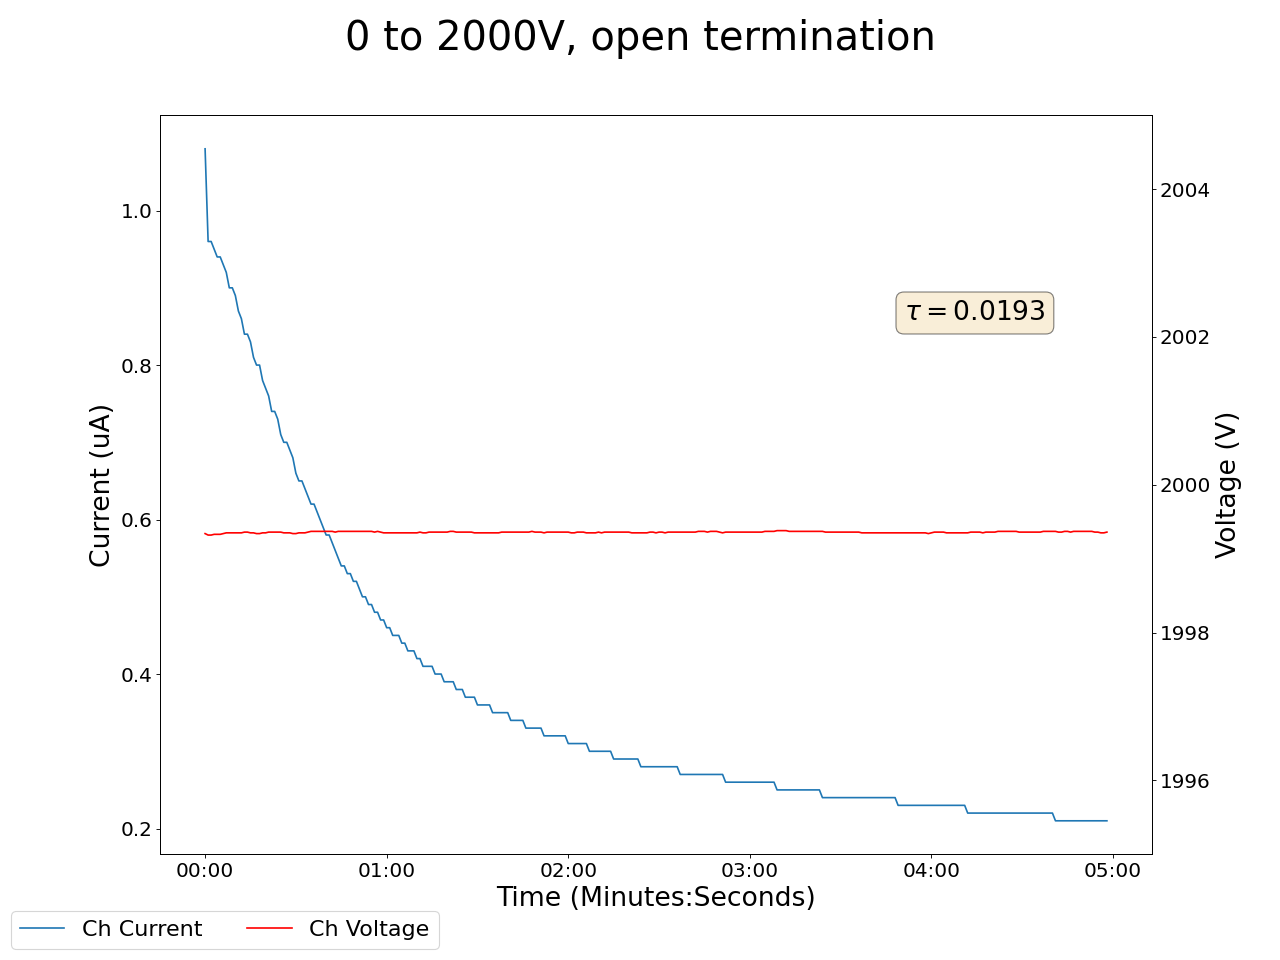

Values plotted in this chart, from the file beside it:
2024-12-10 14:30:50.495041, 0.4300000071525574, 0.0, 0.07000000029802322, 0.0, 1999.3399658203125, 1.0800000429153442, 0.1599999964237213, 0.0, 0.07000000029802322, 0.0, 0.0, 0.0, 0.18000000715255737, 0.0, 0.949999988079071, 0.0, 0.0, 0.0, 0.0, 0.0, 0.27000001072883606, 0.0, 0.550000011920929
2024-12-10 14:30:51.494937, 0.43, 0.0, 0.07, 0.0, 1999, 1.08, 0.16, 0.0, 0.07, 0.0, 0.0, 0.0, 0.18, 0.0, 0.95, 0.0, 0.0, 0.0, 0.0, 0.0, 0.27, 0.0, 0.55
2024-12-10 14:30:52.494937, 0.43, 0.0, 0.07, 0.0, 1999, 0.96, 0.16, 0.0, 0.07, 0.0, 0.0, 0.0, 0.18, 0.0, 0.95, 0.0, 0.0, 0.0, 0.0, 0.0, 0.21, 0.0, 0.55
2024-12-10 14:30:53.494937, 0.43, 0.0, 0.07, 0.0, 1999, 0.96, 0.16, 0.0, 0.07, 0.0, 0.0, 0.0, 0.18, 0.0, 0.95, 0.0, 0.0, 0.0, 0.0, 0.0, 0.16, 0.0, 0.55
2024-12-10 14:30:54.494937, 0.43, 0.0, 0.07, 0.0, 1999, 0.95, 0.16, 0.0, 0.07, 0.0, 0.0, 0.0, 0.18, 0.0, 0.95, 0.0, 0.0, 0.0, 0.0, 0.0, 0.09, 0.0, 0.55
2024-12-10 14:30:55.494937, 0.43, 0.0, 0.07, 0.0, 1999, 0.94, 0.16, 0.0, 0.07, 0.0, 0.0, 0.0, 0.18, 0.0, 0.95, 0.0, 0.0, 0.0, 0.0, 0.0, 0.04, 0.0, 0.55
2024-12-10 14:30:56.494937, 0.43, 0.0, 0.07, 0.0, 1999, 0.94, 0.16, 0.0, 0.07, 0.0, 0.0, 0.0, 0.18, 0.0, 0.95, 0.0, 0.0, 0.0, 0.0, 0.0, 0.04, 0.0, 0.55
2024-12-10 14:30:57.494937, 0.43, 0.0, 0.07, 0.0, 1999, 0.93, 0.16, 0.0, 0.07, 0.0, 0.0, 0.0, 0.18, 0.0, 0.95, 0.0, 0.0, 0.0, 0.0, 0.0, 0.0, 0.0, 0.55
2024-12-10 14:30:58.494938, 0.43, 0.0, 0.07, 0.0, 1999, 0.92, 0.16, 0.0, 0.07, 0.0, 0.0, 0.0, 0.18, 0.0, 0.95, 0.0, 0.0, 0.0, 0.0, 0.0, 0.0, 0.0, 0.55
2024-12-10 14:30:59.494937, 0.43, 0.0, 0.07, 0.0, 1999, 0.9, 0.16, 0.0, 0.07, 0.0, 0.0, 0.0, 0.18, 0.0, 0.95, 0.0, 0.0, 0.0, 0.0, 0.0, 0.0, 0.0, 0.55
2024-12-10 14:31:00.494937, 0.43, 0.0, 0.07, 0.0, 1999, 0.9, 0.16, 0.0, 0.07, 0.0, 0.0, 0.0, 0.18, 0.0, 0.95, 0.0, 0.0, 0.0, 0.0, 0.0, 0.0, 0.0, 0.55
2024-12-10 14:31:01.494937, 0.43, 0.0, 0.07, 0.0, 1999, 0.89, 0.16, 0.0, 0.07, 0.0, 0.0, 0.0, 0.18, 0.0, 0.95, 0.0, 0.0, 0.0, 0.0, 0.0, 0.0, 0.0, 0.55
2024-12-10 14:31:02.494937, 0.43, 0.0, 0.07, 0.0, 1999, 0.87, 0.16, 0.0, 0.07, 0.0, 0.0, 0.0, 0.18, 0.0, 0.95, 0.0, 0.0, 0.0, 0.0, 0.0, 0.0, 0.0, 0.55
2024-12-10 14:31:03.494937, 0.43, 0.0, 0.07, 0.0, 1999, 0.86, 0.16, 0.0, 0.07, 0.0, 0.0, 0.0, 0.18, 0.0, 0.95, 0.0, 0.0, 0.0, 0.0, 0.0, 0.0, 0.0, 0.55
2024-12-10 14:31:04.494937, 0.43, 0.0, 0.07, 0.0, 1999, 0.84, 0.16, 0.0, 0.07, 0.0, 0.0, 0.0, 0.18, 0.0, 0.95, 0.0, 0.0, 0.0, 0.0, 0.0, 0.0, 0.0, 0.55
2024-12-10 14:31:05.494937, 0.43, 0.0, 0.07, 0.0, 1999, 0.84, 0.16, 0.0, 0.07, 0.0, 0.0, 0.0, 0.18, 0.0, 0.95, 0.0, 0.0, 0.0, 0.0, 0.0, 0.0, 0.0, 0.55
2024-12-10 14:31:06.494937, 0.43, 0.0, 0.07, 0.0, 1999, 0.83, 0.16, 0.0, 0.07, 0.0, 0.0, 0.0, 0.18, 0.0, 0.95, 0.0, 0.0, 0.0, 0.0, 0.0, 0.0, 0.0, 0.55
2024-12-10 14:31:07.494937, 0.43, 0.0, 0.07, 0.0, 1999, 0.81, 0.16, 0.0, 0.08, 0.0, 0.0, 0.0, 0.19, 0.0, 0.95, 0.0, 0.0, 0.0, 0.0, 0.0, 0.0, 0.0, 0.55
2024-12-10 14:31:08.494937, 0.43, 0.0, 0.07, 0.0, 1999, 0.8, 0.16, 0.0, 0.08, 0.0, 0.0, 0.0, 0.19, 0.0, 0.95, 0.0, 0.0, 0.0, 0.0, 0.0, 0.0, 0.0, 0.55
2024-12-10 14:31:09.494937, 0.43, 0.0, 0.07, 0.0, 1999, 0.8, 0.16, 0.0, 0.08, 0.0, 0.0, 0.0, 0.19, 0.0, 0.95, 0.0, 0.0, 0.0, 0.0, 0.0, 0.0, 0.0, 0.55
2024-12-10 14:31:10.494937, 0.43, 0.0, 0.07, 0.0, 1999, 0.78, 0.16, 0.0, 0.08, 0.0, 0.0, 0.0, 0.19, 0.0, 0.95, 0.0, 0.0, 0.0, 0.0, 0.0, 0.0, 0.0, 0.55
2024-12-10 14:31:11.494937, 0.43, 0.0, 0.07, 0.0, 1999, 0.77, 0.16, 0.0, 0.08, 0.0, 0.0, 0.0, 0.19, 0.0, 0.95, 0.0, 0.0, 0.0, 0.0, 0.0, 0.0, 0.0, 0.55
2024-12-10 14:31:12.494937, 0.43, 0.0, 0.07, 0.0, 1999, 0.76, 0.16, 0.0, 0.08, 0.0, 0.0, 0.0, 0.19, 0.0, 0.95, 0.0, 0.0, 0.0, 0.0, 0.0, 0.0, 0.0, 0.55
2024-12-10 14:31:13.494938, 0.43, 0.0, 0.07, 0.0, 1999, 0.74, 0.16, 0.0, 0.08, 0.0, 0.0, 0.0, 0.19, 0.0, 0.95, 0.0, 0.0, 0.0, 0.0, 0.0, 0.0, 0.0, 0.55
2024-12-10 14:31:14.494937, 0.43, 0.0, 0.07, 0.0, 1999, 0.74, 0.16, 0.0, 0.08, 0.0, 0.0, 0.0, 0.19, 0.0, 0.95, 0.0, 0.0, 0.0, 0.0, 0.0, 0.0, 0.0, 0.55
2024-12-10 14:31:15.494937, 0.43, 0.0, 0.07, 0.0, 1999, 0.73, 0.16, 0.0, 0.08, 0.0, 0.0, 0.0, 0.19, 0.0, 0.95, 0.0, 0.0, 0.0, 0.0, 0.0, 0.0, 0.0, 0.55
2024-12-10 14:31:16.494937, 0.43, 0.0, 0.07, 0.0, 1999, 0.71, 0.16, 0.0, 0.08, 0.0, 0.0, 0.0, 0.19, 0.0, 0.95, 0.0, 0.0, 0.0, 0.0, 0.0, 0.0, 0.0, 0.55
2024-12-10 14:31:17.494937, 0.43, 0.0, 0.07, 0.0, 1999, 0.7, 0.15, 0.0, 0.08, 0.0, 0.0, 0.0, 0.19, 0.0, 0.95, 0.0, 0.0, 0.0, 0.0, 0.0, 0.0, 0.0, 0.55
2024-12-10 14:31:18.494937, 0.43, 0.0, 0.07, 0.0, 1999, 0.7, 0.15, 0.0, 0.08, 0.0, 0.0, 0.0, 0.19, 0.0, 0.95, 0.0, 0.0, 0.0, 0.0, 0.0, 0.0, 0.0, 0.55
2024-12-10 14:31:19.494937, 0.43, 0.0, 0.07, 0.0, 1999, 0.69, 0.15, 0.0, 0.08, 0.0, 0.0, 0.0, 0.19, 0.0, 0.94, 0.0, 0.0, 0.0, 0.0, 0.0, 0.0, 0.0, 0.55
2024-12-10 14:31:20.494937, 0.43, 0.0, 0.07, 0.0, 1999, 0.68, 0.15, 0.0, 0.08, 0.0, 0.0, 0.0, 0.19, 0.0, 0.94, 0.0, 0.0, 0.0, 0.0, 0.0, 0.0, 0.0, 0.55
2024-12-10 14:31:21.494937, 0.43, 0.0, 0.07, 0.0, 1999, 0.66, 0.15, 0.0, 0.08, 0.0, 0.0, 0.0, 0.19, 0.0, 0.94, 0.0, 0.0, 0.0, 0.0, 0.0, 0.0, 0.0, 0.55
2024-12-10 14:31:22.494937, 0.43, 0.0, 0.07, 0.0, 1999, 0.65, 0.15, 0.0, 0.08, 0.0, 0.0, 0.0, 0.19, 0.0, 0.94, 0.0, 0.0, 0.0, 0.0, 0.0, 0.0, 0.0, 0.55
2024-12-10 14:31:23.494937, 0.43, 0.0, 0.07, 0.0, 1999, 0.65, 0.15, 0.0, 0.08, 0.0, 0.0, 0.0, 0.19, 0.0, 0.94, 0.0, 0.0, 0.0, 0.0, 0.0, 0.0, 0.0, 0.55
2024-12-10 14:31:24.494937, 0.43, 0.0, 0.07, 0.0, 1999, 0.64, 0.15, 0.0, 0.08, 0.0, 0.0, 0.0, 0.19, 0.0, 0.94, 0.0, 0.0, 0.0, 0.0, 0.0, 0.0, 0.0, 0.55
2024-12-10 14:31:25.494937, 0.43, 0.0, 0.07, 0.0, 1999, 0.63, 0.15, 0.0, 0.08, 0.0, 0.0, 0.0, 0.19, 0.0, 0.94, 0.0, 0.0, 0.0, 0.0, 0.0, 0.0, 0.0, 0.55
2024-12-10 14:31:26.494937, 0.43, 0.0, 0.07, 0.0, 1999, 0.62, 0.15, 0.0, 0.08, 0.0, 0.0, 0.0, 0.19, 0.0, 0.94, 0.0, 0.0, 0.0, 0.0, 0.0, 0.0, 0.0, 0.55
2024-12-10 14:31:27.494937, 0.43, 0.0, 0.07, 0.0, 1999, 0.62, 0.15, 0.0, 0.08, 0.0, 0.0, 0.0, 0.19, 0.0, 0.94, 0.0, 0.0, 0.0, 0.0, 0.0, 0.0, 0.0, 0.55
2024-12-10 14:31:28.494936, 0.43, 0.0, 0.07, 0.0, 1999, 0.61, 0.15, 0.0, 0.08, 0.0, 0.0, 0.0, 0.19, 0.0, 0.94, 0.0, 0.0, 0.0, 0.0, 0.0, 0.0, 0.0, 0.55
2024-12-10 14:31:29.494937, 0.43, 0.0, 0.07, 0.0, 1999, 0.6, 0.15, 0.0, 0.08, 0.0, 0.0, 0.0, 0.19, 0.0, 0.94, 0.0, 0.0, 0.0, 0.0, 0.0, 0.0, 0.0, 0.55
2024-12-10 14:31:30.494937, 0.43, 0.0, 0.07, 0.0, 1999, 0.59, 0.15, 0.0, 0.08, 0.0, 0.0, 0.0, 0.19, 0.0, 0.94, 0.0, 0.0, 0.0, 0.0, 0.0, 0.0, 0.0, 0.55
2024-12-10 14:31:31.494936, 0.43, 0.0, 0.07, 0.0, 1999, 0.58, 0.15, 0.0, 0.08, 0.0, 0.0, 0.0, 0.19, 0.0, 0.94, 0.0, 0.0, 0.0, 0.0, 0.0, 0.0, 0.0, 0.55
2024-12-10 14:31:32.494936, 0.43, 0.0, 0.07, 0.0, 1999, 0.58, 0.15, 0.0, 0.08, 0.0, 0.0, 0.0, 0.19, 0.0, 0.94, 0.0, 0.0, 0.0, 0.0, 0.0, 0.0, 0.0, 0.55
2024-12-10 14:31:33.494937, 0.43, 0.0, 0.07, 0.0, 1999, 0.57, 0.15, 0.0, 0.08, 0.0, 0.0, 0.0, 0.19, 0.0, 0.94, 0.0, 0.0, 0.0, 0.0, 0.0, 0.0, 0.0, 0.55
2024-12-10 14:31:34.494937, 0.43, 0.0, 0.07, 0.0, 1999, 0.56, 0.15, 0.0, 0.08, 0.0, 0.0, 0.0, 0.18, 0.0, 0.94, 0.0, 0.0, 0.0, 0.0, 0.0, 0.0, 0.0, 0.55
2024-12-10 14:31:35.494937, 0.43, 0.0, 0.07, 0.0, 1999, 0.55, 0.15, 0.0, 0.08, 0.0, 0.0, 0.0, 0.18, 0.0, 0.94, 0.0, 0.0, 0.0, 0.0, 0.0, 0.0, 0.0, 0.55
2024-12-10 14:31:36.494937, 0.43, 0.0, 0.07, 0.0, 1999, 0.54, 0.15, 0.0, 0.07, 0.0, 0.0, 0.0, 0.18, 0.0, 0.94, 0.0, 0.0, 0.0, 0.0, 0.0, 0.0, 0.0, 0.55
2024-12-10 14:31:37.494937, 0.43, 0.0, 0.07, 0.0, 1999, 0.54, 0.15, 0.0, 0.07, 0.0, 0.0, 0.0, 0.18, 0.0, 0.94, 0.0, 0.0, 0.0, 0.0, 0.0, 0.0, 0.0, 0.55
2024-12-10 14:31:38.494937, 0.43, 0.0, 0.07, 0.0, 1999, 0.53, 0.15, 0.0, 0.07, 0.0, 0.0, 0.0, 0.18, 0.0, 0.94, 0.0, 0.0, 0.0, 0.0, 0.0, 0.0, 0.0, 0.55
2024-12-10 14:31:39.494937, 0.43, 0.0, 0.07, 0.0, 1999, 0.53, 0.15, 0.0, 0.07, 0.0, 0.0, 0.0, 0.18, 0.0, 0.94, 0.0, 0.0, 0.0, 0.0, 0.0, 0.0, 0.0, 0.55
2024-12-10 14:31:40.494937, 0.43, 0.0, 0.07, 0.0, 1999, 0.52, 0.15, 0.0, 0.08, 0.0, 0.0, 0.0, 0.18, 0.0, 0.94, 0.0, 0.0, 0.0, 0.0, 0.0, 0.0, 0.0, 0.55
2024-12-10 14:31:41.494937, 0.43, 0.0, 0.07, 0.0, 1999, 0.52, 0.15, 0.0, 0.08, 0.0, 0.0, 0.0, 0.18, 0.0, 0.94, 0.0, 0.0, 0.0, 0.0, 0.0, 0.0, 0.0, 0.55
2024-12-10 14:31:42.494937, 0.43, 0.0, 0.07, 0.0, 1999, 0.51, 0.15, 0.0, 0.08, 0.0, 0.0, 0.0, 0.18, 0.0, 0.94, 0.0, 0.0, 0.0, 0.0, 0.0, 0.0, 0.0, 0.55
2024-12-10 14:31:43.494937, 0.43, 0.0, 0.07, 0.0, 1999, 0.5, 0.15, 0.0, 0.08, 0.0, 0.0, 0.0, 0.18, 0.0, 0.95, 0.0, 0.0, 0.0, 0.0, 0.0, 0.0, 0.0, 0.55
2024-12-10 14:31:44.494937, 0.43, 0.0, 0.07, 0.0, 1999, 0.5, 0.15, 0.0, 0.08, 0.0, 0.0, 0.0, 0.18, 0.0, 0.95, 0.0, 0.0, 0.0, 0.0, 0.0, 0.0, 0.0, 0.55
2024-12-10 14:31:45.494937, 0.43, 0.0, 0.07, 0.0, 1999, 0.49, 0.15, 0.0, 0.08, 0.0, 0.0, 0.0, 0.18, 0.0, 0.95, 0.0, 0.0, 0.0, 0.0, 0.0, 0.0, 0.0, 0.55
2024-12-10 14:31:46.494937, 0.43, 0.0, 0.07, 0.0, 1999, 0.49, 0.15, 0.0, 0.08, 0.0, 0.0, 0.0, 0.18, 0.0, 0.95, 0.0, 0.0, 0.0, 0.0, 0.0, 0.0, 0.0, 0.55
2024-12-10 14:31:47.494937, 0.43, 0.0, 0.07, 0.0, 1999, 0.48, 0.15, 0.0, 0.08, 0.0, 0.0, 0.0, 0.18, 0.0, 0.95, 0.0, 0.0, 0.0, 0.0, 0.0, 0.0, 0.0, 0.55
2024-12-10 14:31:48.494937, 0.43, 0.0, 0.07, 0.0, 1999, 0.48, 0.15, 0.0, 0.08, 0.0, 0.0, 0.0, 0.18, 0.0, 0.95, 0.0, 0.0, 0.0, 0.0, 0.0, 0.0, 0.0, 0.55
2024-12-10 14:31:49.494937, 0.43, 0.0, 0.07, 0.0, 1999, 0.47, 0.15, 0.0, 0.08, 0.0, 0.0, 0.0, 0.18, 0.0, 0.95, 0.0, 0.0, 0.0, 0.0, 0.0, 0.0, 0.0, 0.55
2024-12-10 14:31:50.494936, 0.43, 0.0, 0.07, 0.0, 1999, 0.47, 0.15, 0.0, 0.08, 0.0, 0.0, 0.0, 0.18, 0.0, 0.95, 0.0, 0.0, 0.0, 0.0, 0.0, 0.0, 0.0, 0.55
... 239 more rows
